Labelled photos from "processed", an image-classification folder in flklr-dev/kappi. The possible labels are: coffee leaf rust early, coffee leaf rust progressive, coffee leaf rust severe, healthy.

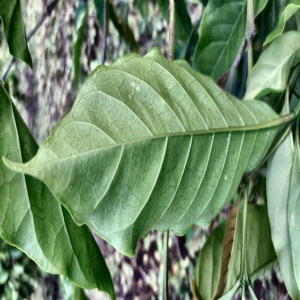
Label: coffee leaf rust early

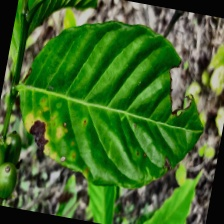
Label: coffee leaf rust progressive

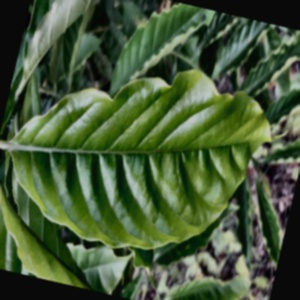
Label: healthy

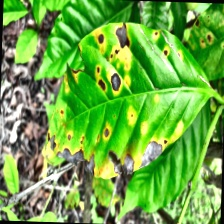
Label: coffee leaf rust severe

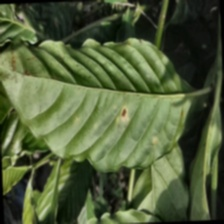
Label: coffee leaf rust early

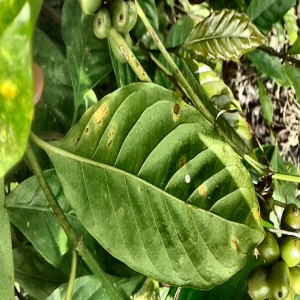
Label: coffee leaf rust progressive
